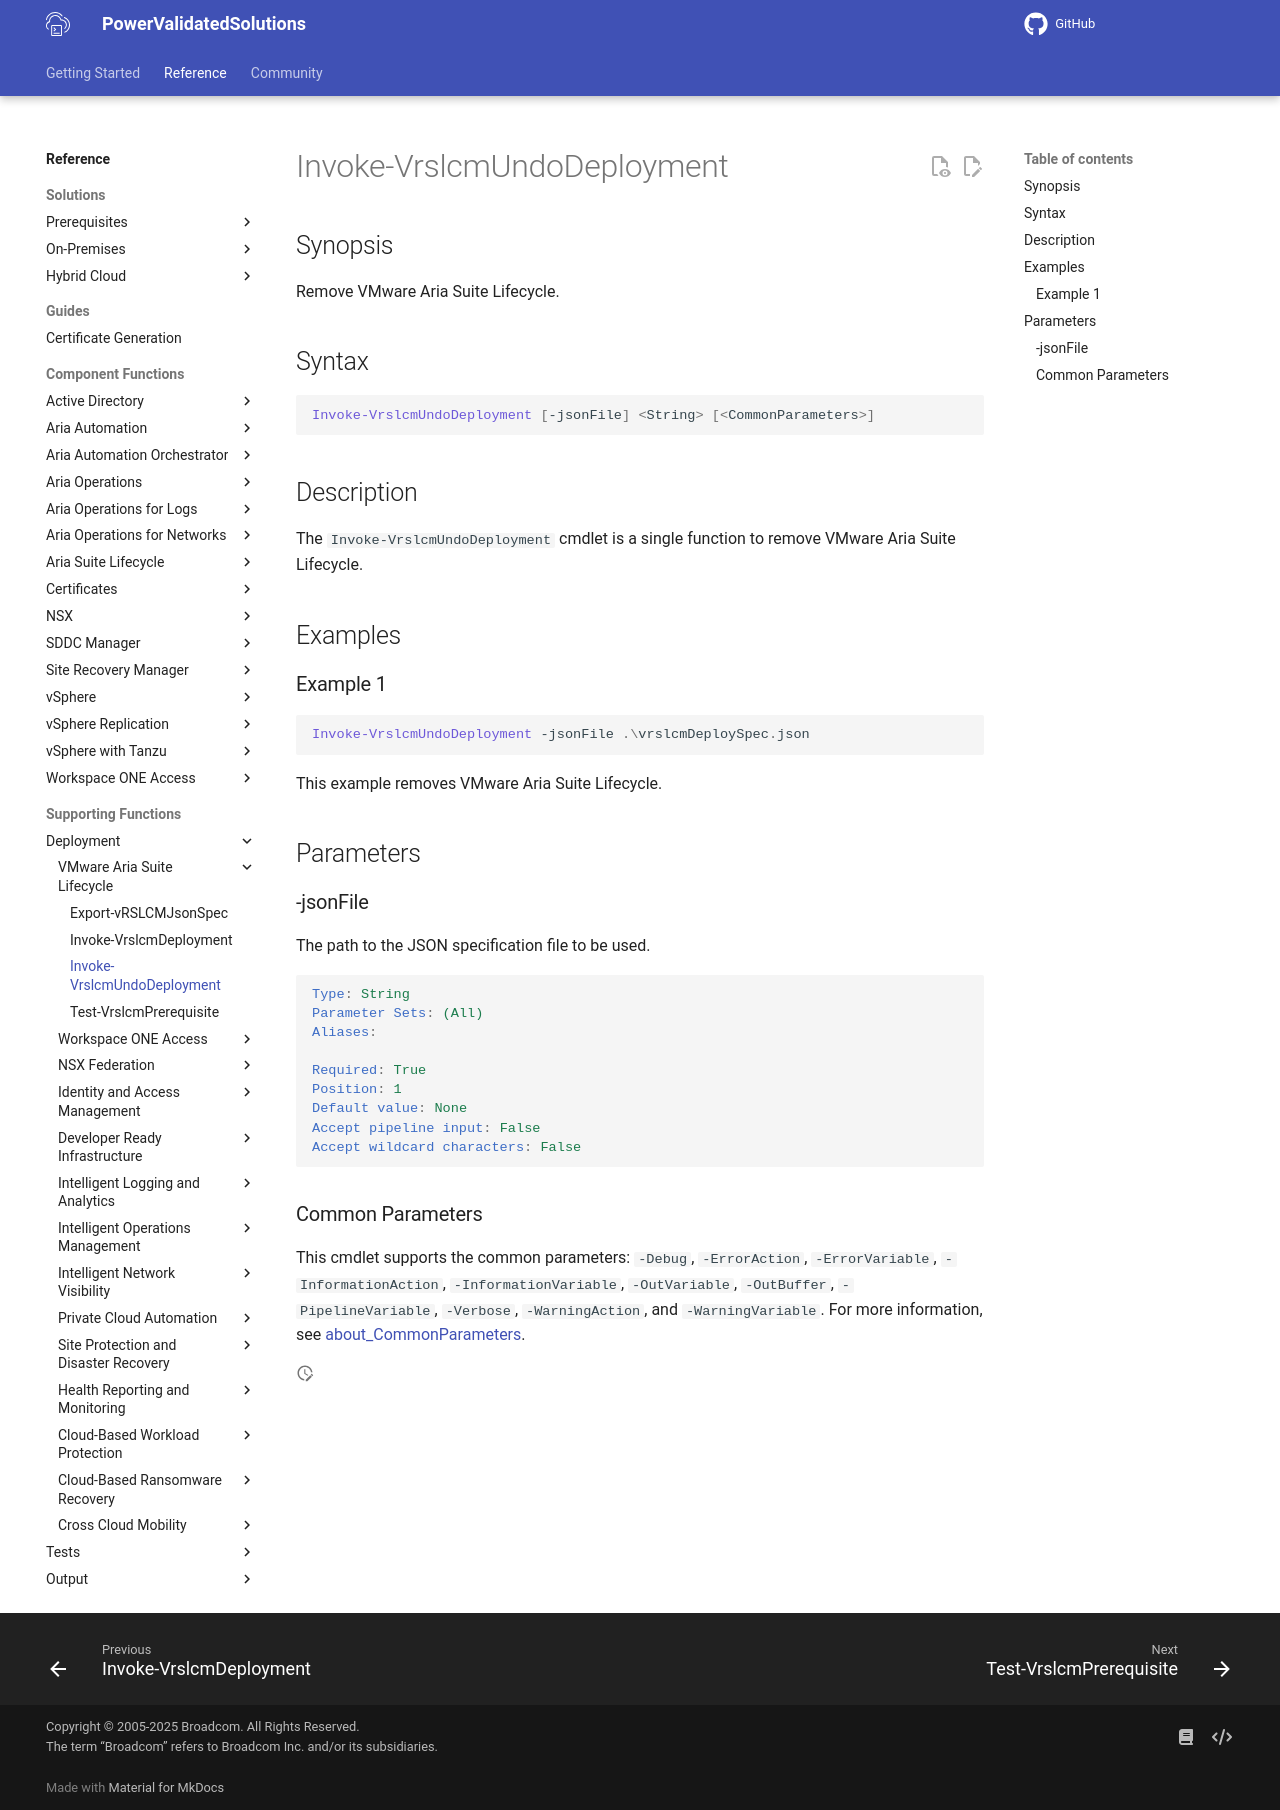

repository: vmware/power-validated-solutions-for-cloud-foundation · page: documentation/functions/solutions/lcm/Invoke-VrslcmUndoDeployment/index.html · generator: mkdocs

# Invoke-VrslcmUndoDeployment

## Synopsis

Remove VMware Aria Suite Lifecycle.

## Syntax

```powershell
Invoke-VrslcmUndoDeployment [-jsonFile] <String> [<CommonParameters>]
```

## Description

The `Invoke-VrslcmUndoDeployment` cmdlet is a single function to remove VMware Aria Suite Lifecycle.

## Examples

### Example 1

```powershell
Invoke-VrslcmUndoDeployment -jsonFile .\vrslcmDeploySpec.json
```

This example removes VMware Aria Suite Lifecycle.

## Parameters

### -jsonFile

The path to the JSON specification file to be used.

```yaml
Type: String
Parameter Sets: (All)
Aliases:

Required: True
Position: 1
Default value: None
Accept pipeline input: False
Accept wildcard characters: False
```

### Common Parameters

This cmdlet supports the common parameters: `-Debug`, `-ErrorAction`, `-ErrorVariable`, `-InformationAction`, `-InformationVariable`, `-OutVariable`, `-OutBuffer`, `-PipelineVariable`, `-Verbose`, `-WarningAction`, and `-WarningVariable`. For more information, see [about_CommonParameters](http://go.microsoft.com/fwlink/?LinkID=113216).
